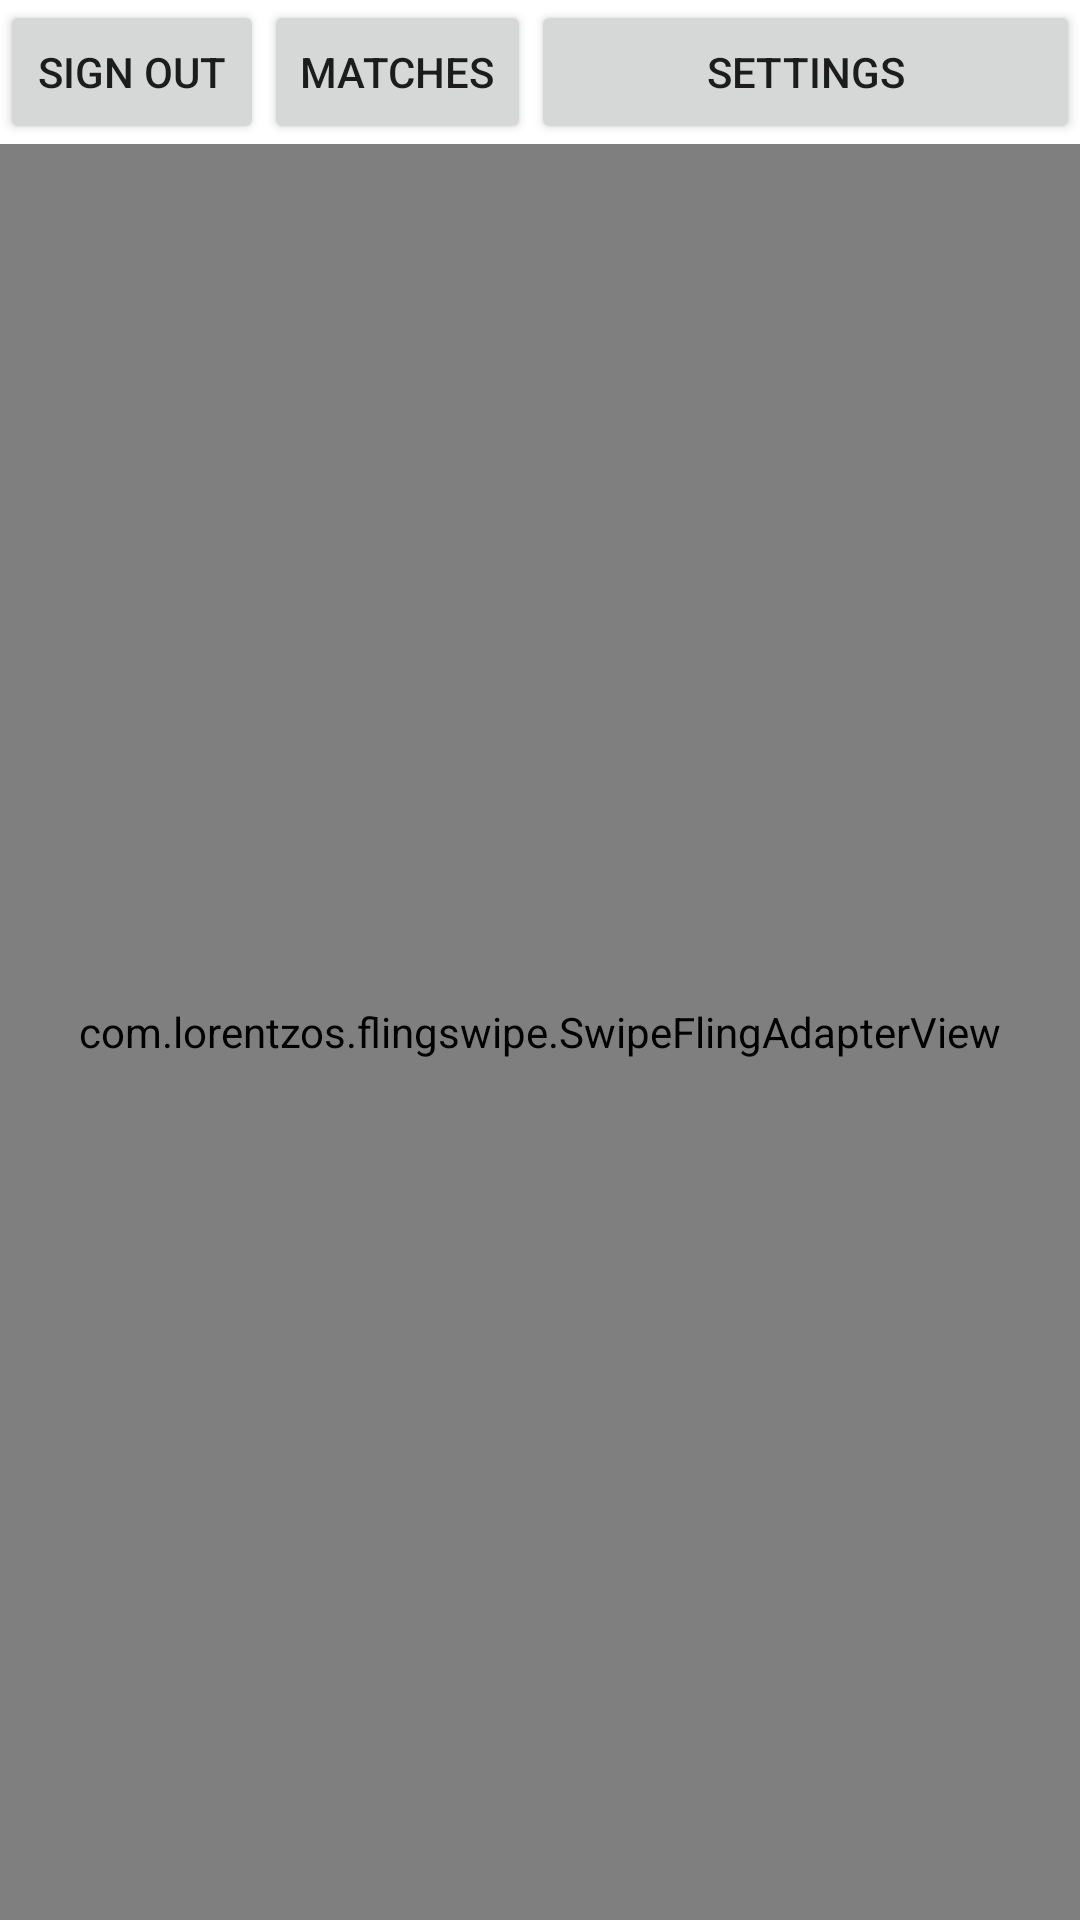

Android layout source for this screen:
<!-- AndroidManifest.xml: application theme Theme.Tinder -->
<!-- res/layout/activity_main.xml -->
<?xml version="1.0" encoding="utf-8"?>
<LinearLayout xmlns:android="http://schemas.android.com/apk/res/android"
    xmlns:app="http://schemas.android.com/apk/res-auto"
    xmlns:tools="http://schemas.android.com/tools"
    android:layout_width="match_parent"
    android:layout_height="match_parent"
    tools:context=".MainActivity"
    android:orientation="vertical">

    <LinearLayout
        android:layout_width="match_parent"
        android:layout_height="wrap_content"
        android:orientation="horizontal">

        <Button
            android:layout_width="wrap_content"
            android:layout_height="wrap_content"
            android:text="Sign out"
            android:onClick="logoutUser"
            tools:ignore="MissingConstraints" />

        <Button
            android:layout_width="wrap_content"
            android:layout_height="wrap_content"
            android:text="Matches"
            android:onClick="goToMatches"
            tools:ignore="MissingConstraints" />

        <Button
            android:layout_weight="1"
            android:layout_width="wrap_content"
            android:layout_height="wrap_content"
            android:text="Settings"
            android:onClick="goToSettings"
            tools:ignore="MissingConstraints" />
    </LinearLayout>

    <com.lorentzos.flingswipe.SwipeFlingAdapterView
        android:id="@+id/frame"
        android:layout_width="match_parent"
        android:layout_height="match_parent"
        android:background="@android:color/white"
        app:layout_constraintTop_toTopOf="parent"
        app:rotation_degrees="15.5"
        tools:context=".MyActivity" />

</LinearLayout>
<!-- resources referenced by this layout -->
<resources>
  <style name="Theme.Tinder" parent="Theme.MaterialComponents.DayNight.DarkActionBar">
          
          <item name="colorPrimary">@color/purple_500</item>
          <item name="colorPrimaryVariant">@color/purple_700</item>
          <item name="colorOnPrimary">@color/white</item>
          
          <item name="colorSecondary">@color/teal_200</item>
          <item name="colorSecondaryVariant">@color/teal_700</item>
          <item name="colorOnSecondary">@color/black</item>
          
          <item name="android:statusBarColor" tools:targetApi="l">?attr/colorPrimaryVariant</item>
          
      </style>
  <color name="purple_500">#FF6200EE</color>
  <color name="purple_700">#FF3700B3</color>
  <color name="white">#FFFFFFFF</color>
  <color name="teal_200">#FF03DAC5</color>
  <color name="teal_700">#FF018786</color>
  <color name="black">#FF000000</color>
</resources>
